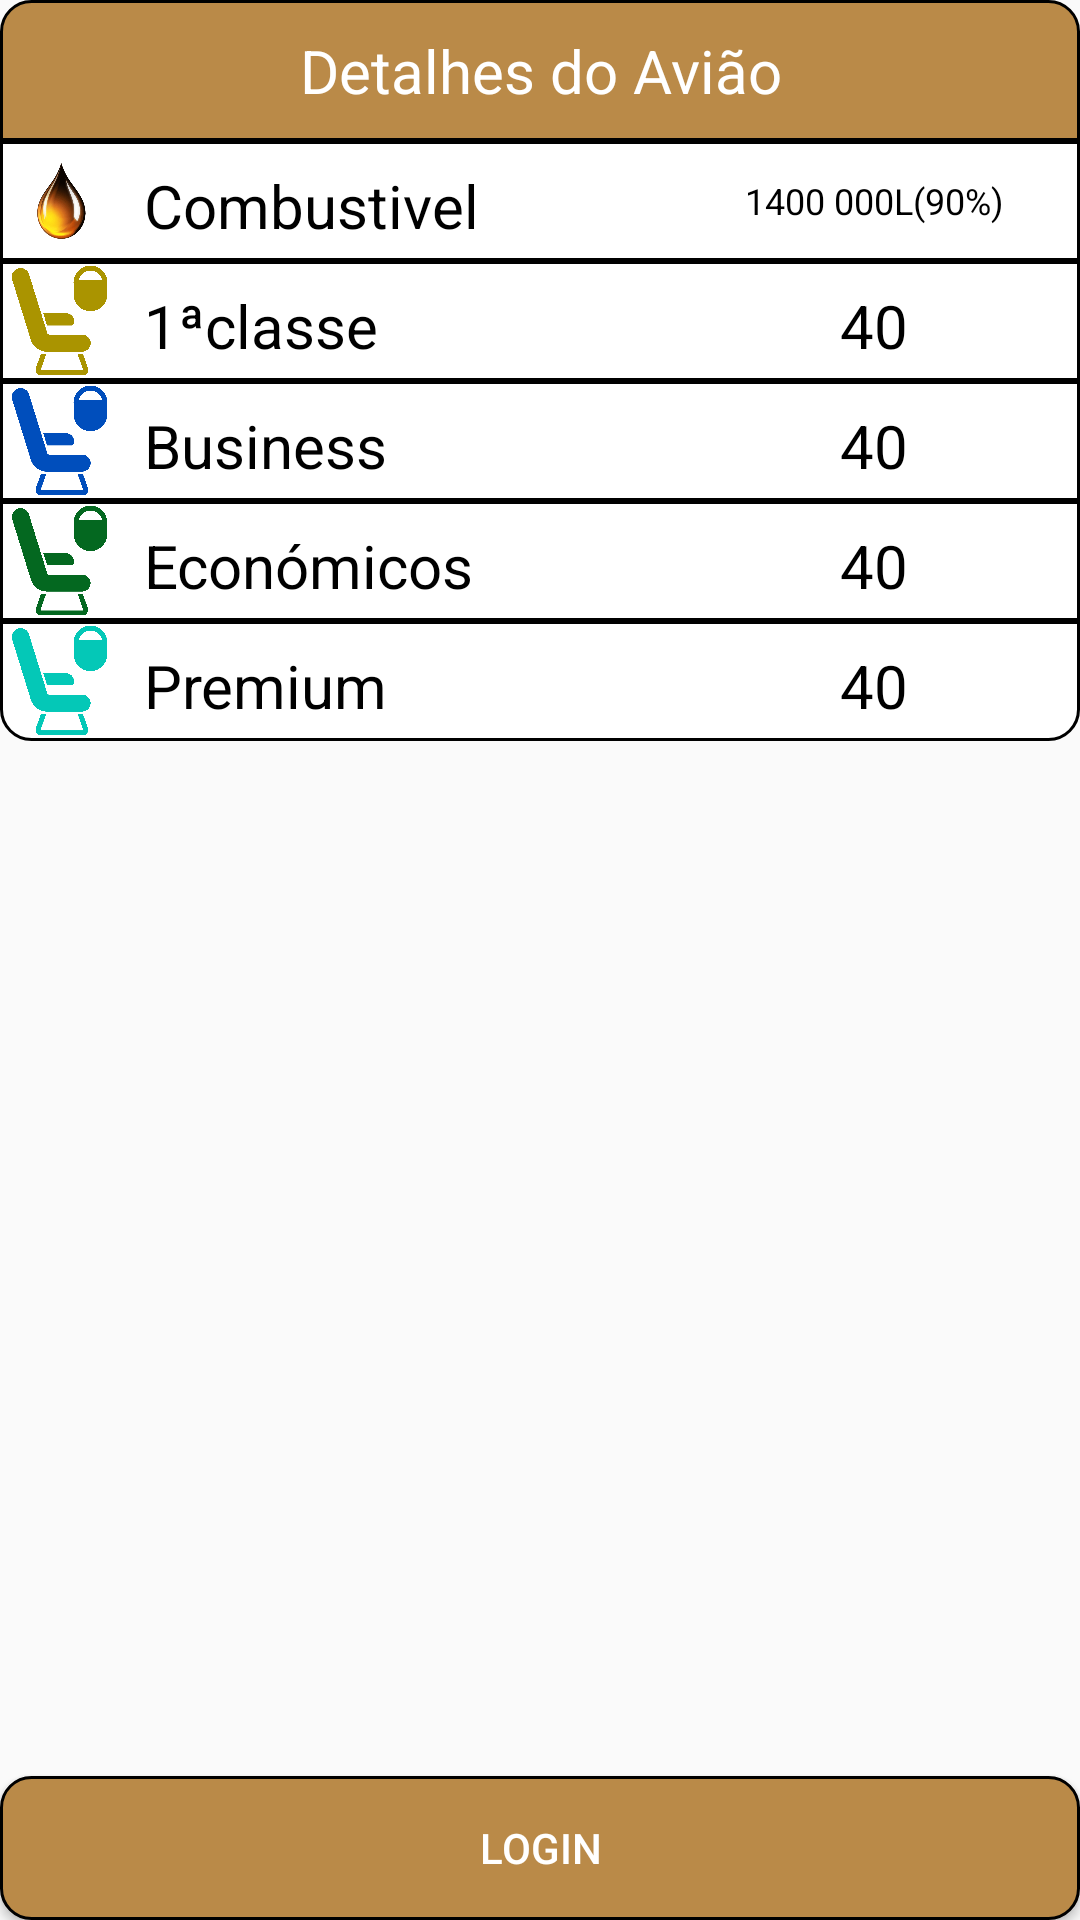

Write the Android layout XML for this screen, with the resource values it uses.
<!-- AndroidManifest.xml: application theme Theme.MjramMobile -->
<!-- res/layout/fragment_detalhes.xml -->
<?xml version="1.0" encoding="utf-8"?>
<TableLayout xmlns:android="http://schemas.android.com/apk/res/android"
    xmlns:tools="http://schemas.android.com/tools"
    android:layout_width="match_parent"
    android:layout_height="wrap_content"
    tools:context=".fragments.DetalhesFragment">

        <TableRow
            android:clickable="false"
            android:background="@drawable/table_detalhes_cima"
            >
            <TextView

                android:layout_width="0dp"
                android:layout_height="match_parent"
                android:layout_weight="4"
                android:gravity="center"
                android:padding="10sp"
                android:text="@string/Detalhes_aviao"
                android:textColor="@color/white"
                android:textSize="20sp">
            </TextView>
        </TableRow>
        <TableRow android:background="@drawable/table_detalhes_meio">
            <ImageView
                android:id="@+id/imgCombustivel"
                android:layout_width="40dp"
                android:layout_height="40dp"
                android:src="@drawable/combustivel"
                />
            <TextView
                android:id="@+id/tv_combustivel"
                android:layout_width="0dp"
                android:layout_height="match_parent"
                android:layout_weight="4"
                android:gravity="left"
                android:padding="8sp"
                android:text="Combustivel"
                android:textColor="@color/black"
                android:textSize="20sp">
            </TextView>
            <TextView
                android:layout_width="0dp"
                android:layout_height="match_parent"
                android:layout_weight="3"
                android:gravity="center"
                android:padding="8sp"
                android:textColor="@color/black"
                android:text="1400 000L(90%)"
                android:textSize="12sp">
            </TextView>
        </TableRow>
        <TableRow android:background="@drawable/table_detalhes_meio">
            <ImageView
                android:id="@+id/imgPrimeiraClasse"
                android:layout_width="40dp"
                android:layout_height="40dp"
                android:src="@drawable/primeira_classse"
                />
            <TextView
                android:id="@+id/tv_first_classe"
                android:layout_width="0dp"
                android:layout_height="match_parent"
                android:layout_weight="4"
                android:gravity="left"
                android:padding="8sp"
                android:text="1ªclasse"
                android:textColor="@color/black"
                android:textSize="20sp">
            </TextView>
            <TextView
                android:layout_width="0dp"
                android:layout_height="match_parent"
                android:layout_weight="3"
                android:gravity="center"
                android:padding="8sp"
                android:text="40"
                android:textColor="@color/black"
                android:textSize="20sp">
            </TextView>
        </TableRow>
        <TableRow android:background="@drawable/table_detalhes_meio">
            <ImageView
                android:id="@+id/imgBusiness"
                android:layout_width="40dp"
                android:layout_height="40dp"
                android:src="@drawable/business"
                />
            <TextView
                android:id="@+id/tv_Business"
                android:layout_width="0dp"
                android:layout_height="match_parent"
                android:layout_weight="4"
                android:gravity="left"
                android:padding="8sp"
                android:text="Business"
                android:textColor="@color/black"
                android:textSize="20sp">
            </TextView>
            <TextView
                android:layout_width="0dp"
                android:layout_height="match_parent"
                android:layout_weight="3"
                android:gravity="center"
                android:padding="8sp"
                android:text="40"
                android:textColor="@color/black"
                android:textSize="20sp">
            </TextView>
        </TableRow>
        <TableRow android:background="@drawable/table_detalhes_meio">
            <ImageView
                android:id="@+id/imgEconomica"
                android:layout_width="40dp"
                android:layout_height="40dp"
                android:src="@drawable/economica"
                />
            <TextView
                android:id="@+id/tv_Economica"
                android:layout_width="0dp"
                android:layout_height="match_parent"
                android:layout_weight="4"
                android:gravity="left"
                android:padding="8sp"
                android:text="Económicos"
                android:textColor="@color/black"
                android:textSize="20sp">
            </TextView>
            <TextView
                android:layout_width="0dp"
                android:layout_height="match_parent"
                android:layout_weight="3"
                android:gravity="center"
                android:padding="8sp"
                android:textColor="@color/black"
                android:text="40"
                android:textSize="20sp">
            </TextView>
        </TableRow>
        <TableRow android:background="@drawable/table_detalhes_baixo">
            <ImageView
                android:id="@+id/imgPremium"
                android:layout_width="40dp"
                android:layout_height="40dp"
                android:src="@drawable/economica_premium"
                />
            <TextView
                android:id="@+id/tv_Premium"
                android:layout_width="0dp"
                android:layout_height="match_parent"
                android:layout_weight="4"
                android:gravity="left"
                android:padding="8sp"
                android:text="Premium"
                android:textColor="@color/black"
                android:textSize="20sp">
            </TextView>
            <TextView
                android:layout_width="0dp"
                android:layout_height="match_parent"
                android:layout_weight="3"
                android:gravity="center"
                android:padding="8sp"
                android:text="40"
                android:textColor="@color/black"
                android:textSize="20sp">
            </TextView>
        </TableRow>

        <Space
            android:layout_width="match_parent"
            android:layout_height="160dp"
            android:layout_weight="0.1" />
        <Button
            android:id="@+id/btnListaTarefas"
            android:layout_width="match_parent"
            android:layout_height="wrap_content"
            android:background="@drawable/custom_button_detalhes"
            android:onClick="onClickListaTarefas"
            android:text="Login"
            android:textColor="@android:color/white" />
</TableLayout>
<!-- resources referenced by this layout -->
<resources>
  <color name="black">#FF000000</color>
  <color name="white">#FFFFFFFF</color>
  <!-- drawable business: png bitmap (drawable, 21411 bytes) -->
  <!-- drawable combustivel: png bitmap (drawable, 154180 bytes) -->
  <!-- drawable custom_button_detalhes (drawable) -->
  <?xml version="1.0" encoding="utf-8"?>
  <selector xmlns:android="http://schemas.android.com/apk/res/android">
      <item android:state_enabled="true">
          <shape android:shape="rectangle">
              <solid android:color="@color/dourado_icon"/>
              <corners android:radius="10dp"/>
              <stroke android:width="1dp" android:color="@color/black" />
          </shape>
      </item>
  </selector>
  <!-- drawable economica: png bitmap (drawable, 20597 bytes) -->
  <!-- drawable economica_premium: png bitmap (drawable, 21425 bytes) -->
  <!-- drawable primeira_classse: png bitmap (drawable, 21829 bytes) -->
  <!-- drawable table_detalhes_baixo (drawable) -->
  <?xml version="1.0" encoding="utf-8"?>
  <selector xmlns:android="http://schemas.android.com/apk/res/android">
      <item android:state_enabled="true">
          <shape android:shape="rectangle">
              <solid android:color="@color/white"/>
              <corners
                  android:bottomLeftRadius="10dp"
                  android:bottomRightRadius="10dp"/>
              <stroke android:color="@color/black" android:width="1dp" />
          </shape>
      </item>
  </selector>
  <!-- drawable table_detalhes_cima (drawable) -->
  <?xml version="1.0" encoding="utf-8"?>
  <selector xmlns:android="http://schemas.android.com/apk/res/android">
      <item android:state_enabled="true">
          <shape android:shape="rectangle">
              <solid android:color="@color/dourado_icon"/>
              <corners
                  android:topLeftRadius="10dp"
                  android:topRightRadius="10dp"/>
              <stroke android:color="@color/black" android:width="1dp" />
          </shape>
      </item>
  </selector>
  <!-- drawable table_detalhes_meio (drawable) -->
  <?xml version="1.0" encoding="utf-8"?>
  <selector xmlns:android="http://schemas.android.com/apk/res/android">
      <item android:state_enabled="true">
          <shape android:shape="rectangle">
              <solid android:color="@color/white"/>
              <stroke android:color="@color/black"
                  android:width="1dp" />
          </shape>
      </item>
  </selector>
  <string name="Detalhes_aviao">Detalhes do Avião</string>
  <style name="Theme.MjramMobile" parent="Theme.AppCompat.DayNight.NoActionBar">
          
          <item name="colorPrimary">@color/purple_500</item>
          <item name="colorPrimaryVariant">@color/purple_700</item>
          <item name="colorOnPrimary">@color/white</item>
          
          <item name="colorSecondary">@color/teal_200</item>
          <item name="colorSecondaryVariant">@color/teal_700</item>
          <item name="colorOnSecondary">@color/black</item>
          
          <item name="android:statusBarColor">?attr/colorPrimaryVariant</item>
          
      </style>
  <color name="dourado_icon">#ba8a48</color>
  <color name="purple_500">#FF6200EE</color>
  <color name="purple_700">#FF3700B3</color>
  <color name="teal_200">#FF03DAC5</color>
  <color name="teal_700">#FF018786</color>
</resources>
